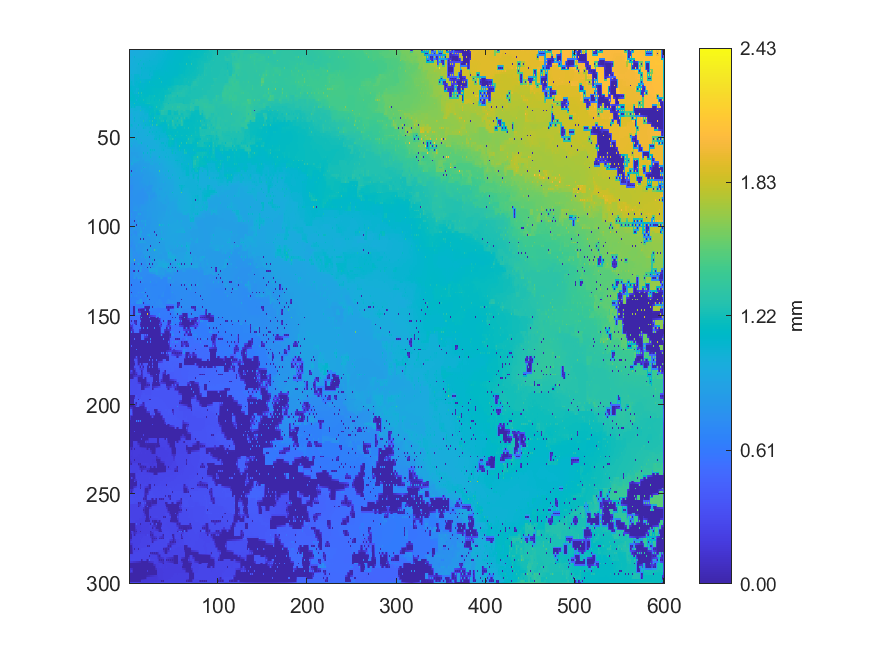

Source data for this figure (header and first rows):
0.973402068505024, 0.974439956373451, 0.975042979113923, 0.977824818081982, 0.980689507686318, 0.984227312219807, 0.993061021940417, 0.994648209753351, 0.995629149662781, 0.996783747351192, 0.996115717633458, 0.996349692915949, 0.997152120257841, 0.998160471672121, 0.999702907108469, 1.00106295198197, 1.00244020507904, 1.00857036643311, 1.0138256555256, 1.0180515374405, 1.02015616430775, 1.02143457611598, 1.02128737126761, 1.02134397567155
0.9742, 0.9755, 0.9782, 0.9818, 0.9861, 0.9886, 0.9926, 0.9952, 0.9973, 0.9986, 1.001, 1.004, 1.007, 1.01, 1.012, 1.014, 1.016, 1.017, 1.018, 1.02, 1.022, 1.024, 1.028, 1.032
0.9886, 0.9902, 0.9915, 0.9908, 0.9893, 0.9903, 0.9938, 0.9962, 0.9995, 1.004, 1.008, 1.01, 1.01, 1.013, 1.014, 1.015, 1.016, 1.019, 1.022, 1.023, 1.025, 1.028, 1.038, 1.038
0.9895, 0.9903, 0.9912, 0.9924, 0.9942, 0.9961, 0.9982, 1.001, 1.004, 1.006, 1.008, 1.011, 1.012, 1.013, 1.015, 1.016, 1.018, 1.02, 1.024, 1.025, 1.027, 1.032, 1.038, 1.04
1.012, 0.9977, 0.9904, 0.9988, 1.005, 1.008, 1.085, 1.016, 1.008, 1.01, 1.014, 1.013, 1.014, 1.014, 1.015, 1.022, 1.031, 1.029, 1.027, 1.027, 1.028, 1.036, 1.039, 1.042
1.008, 1.007, 1.008, 1.01, 1.01, 1.011, 1.033, 1.033, 1.033, 1.033, 1.033, 1.034, 1.034, 1.033, 1.033, 1.033, 1.034, 1.036, 1.038, 1.04, 1.042, 1.044, 1.046, 1.048
0.9987, 1.006, 1.008, 1.011, 1.011, 1.013, 1.032, 1.031, 1.032, 1.032, 1.031, 1.034, 1.181, 1.04, 1.04, 1.042, 1.042, 1.046, 1.048, 1.048, 1.047, 1.052, 1.112, 1.061
1.016, 1.015, 1.014, 1.016, 1.017, 1.018, 1.025, 1.028, 1.029, 1.032, 1.035, 1.037, 1.038, 1.04, 1.04, 1.043, 1.046, 1.049, 1.052, 1.056, 1.06, 1.062, 1.063, 1.064
1.016, 1.015, 1.013, 1.018, 1.022, 1.021, 1.022, 1.025, 1.024, 1.034, 1.092, 1.039, 1.039, 1.039, 1.038, 1.045, 1.154, 1.06, 1.058, 1.06, 1.062, 1.063, 1.063, 1.065
1.026, 1.024, 1.022, 1.021, 1.022, 1.023, 1.024, 1.027, 1.032, 1.035, 1.042, 1.041, 1.041, 1.043, 1.048, 1.053, 1.062, 1.062, 1.063, 1.064, 1.065, 1.067, 1.067, 1.068
1.028, 1.024, 1.022, 1.022, 1.023, 1.023, 1.023, 1.028, 1.038, 1.038, 1.042, 1.042, 1.042, 1.046, 1.146, 1.064, 1.062, 1.063, 1.086, 1.072, 1.076, 1.075, 1.077, 1.076
1.024, 1.023, 1.023, 1.023, 1.024, 1.025, 1.026, 1.029, 1.032, 1.039, 1.041, 1.042, 1.042, 1.049, 1.067, 1.066, 1.065, 1.065, 1.066, 1.069, 1.071, 1.072, 1.075, 1.076
1.022, 1.022, 1.022, 1.024, 1.026, 1.026, 1.027, 1.028, 1.029, 1.039, 1.042, 1.042, 1.042, 1.051, 1.068, 1.067, 1.068, 1.065, 1.065, 1.066, 1.066, 1.069, 1.076, 1.075
1.022, 1.023, 1.023, 1.024, 1.026, 1.026, 1.027, 1.029, 1.032, 1.036, 1.04, 1.041, 1.043, 1.053, 1.067, 1.065, 1.064, 1.064, 1.063, 1.064, 1.065, 1.066, 1.074, 1.073
1.023, 1.031, 1.061, 1.029, 1.027, 1.032, 1.081, 1.081, 1.081, 1.08, 1.079, 1.062, 1.046, 1.056, 1.087, 1.062, 1.06, 1.061, 1.061, 1.062, 1.062, 1.064, 1.107, 1.068
1.04, 1.039, 1.038, 1.037, 1.038, 1.038, 1.081, 1.081, 1.081, 1.081, 1.08, 1.074, 1.062, 1.06, 1.06, 1.061, 1.061, 1.061, 1.06, 1.061, 1.062, 1.063, 1.063, 1.065
1.042, 1.039, 1.038, 1.038, 1.039, 1.039, 1.082, 1.081, 1.081, 1.082, 1.195, 1.076, 1.065, 1.062, 1.059, 1.06, 1.06, 1.06, 1.059, 1.06, 1.06, 1.061, 1.061, 1.062
1.06, 1.056, 1.053, 1.048, 1.044, 1.043, 1.082, 1.082, 1.082, 1.083, 1.084, 1.084, 1.084, 1.084, 1.082, 1.083, 1.084, 1.089, 1.093, 1.097, 1.101, 1.105, 1.109, 1.113
1.064, 1.071, 1.088, 1.06, 1.041, 1.046, 1.082, 1.083, 1.096, 1.086, 1.083, 1.086, 1.202, 1.086, 1.079, 1.081, 1.081, 1.092, 1.099, 1.11, 1.121, 1.123, 1.21, 1.136
1.071, 1.075, 1.081, 1.069, 1.049, 1.05, 1.076, 1.084, 1.092, 1.09, 1.096, 1.103, 1.121, 1.111, 1.11, 1.109, 1.106, 1.115, 1.116, 1.121, 1.123, 1.125, 1.127, 1.13
1.057, 1.084, 1.093, 1.079, 1.044, 1.056, 1.063, 1.086, 1.091, 1.09, 1.117, 1.119, 1.127, 1.112, 1.111, 1.11, 1.1, 1.116, 1.116, 1.121, 1.133, 1.128, 1.125, 1.128
1.165, 1.094, 1.094, 1.091, 1.088, 1.088, 1.087, 1.086, 1.088, 1.089, 1.102, 1.12, 1.119, 1.115, 1.112, 1.111, 1.106, 1.12, 1.121, 1.125, 1.134, 1.137, 1.139, 1.142
1.224, 1.102, 1.094, 1.093, 1.086, 1.088, 1.085, 1.085, 1.05, 1.068, 1.056, 1.121, 1.12, 1.123, 1.133, 1.12, 1.095, 1.123, 1.14, 1.141, 1.14, 1.142, 1.146, 1.145
1.182, 1.111, 1.107, 1.094, 1.094, 1.092, 1.084, 1.082, 1.058, 1.075, 1.1, 1.123, 1.124, 1.126, 1.132, 1.135, 1.137, 1.14, 1.14, 1.141, 1.141, 1.142, 1.144, 1.145
1.143, 1.132, 1.144, 1.1, 1.096, 1.094, 1.069, 1.076, 1.051, 1.085, 1.265, 1.146, 1.149, 1.148, 1.272, 1.144, 1.141, 1.14, 1.116, 1.14, 1.139, 1.141, 1.142, 1.144
1.13, 1.124, 1.124, 1.123, 1.122, 1.119, 1.115, 1.11, 1.107, 1.106, 1.114, 1.143, 1.148, 1.148, 1.161, 1.152, 1.149, 1.147, 1.144, 1.143, 1.142, 1.142, 1.143, 1.144
1.103, 1.115, 1.096, 1.124, 1.167, 1.136, 1.139, 1.107, 1.105, 1.106, 1.057, 1.14, 1.148, 1.148, 1.192, 1.154, 1.156, 1.15, 1.142, 1.143, 1.143, 1.162, 1.194, 1.175
1.187, 1.139, 1.138, 1.136, 1.134, 1.132, 1.129, 1.106, 1.105, 1.105, 1.116, 1.137, 1.148, 1.149, 1.15, 1.153, 1.156, 1.159, 1.161, 1.17, 1.176, 1.182, 1.186, 1.179
1.261, 1.138, 1.137, 1.136, 1.133, 1.129, 1.126, 1.105, 1.045, 1.104, 1.127, 1.132, 1.169, 1.149, 1.149, 1.152, 1.232, 1.16, 1.162, 1.172, 1.185, 1.187, 1.193, 1.184
1.085, 1.088, 1.096, 1.099, 1.105, 1.111, 1.118, 1.104, 1.104, 1.104, 1.114, 1.118, 1.146, 1.148, 1.15, 1.152, 1.156, 1.158, 1.169, 1.175, 1.187, 1.188, 1.19, 1.188
1.08, 1.086, 1.093, 1.091, 1.082, 1.099, 1.281, 1.104, 1.105, 1.103, 1.09, 1.105, 1.144, 1.135, 1.126, 1.129, 1.132, 1.143, 1.193, 1.182, 1.222, 1.208, 1.233, 1.192
1.038, 1.074, 1.091, 1.089, 1.085, 1.093, 1.11, 1.103, 1.103, 1.101, 1.097, 1.104, 1.108, 1.112, 1.115, 1.117, 1.119, 1.122, 1.127, 1.134, 1.14, 1.146, 1.153, 1.159
1.009, 1.054, 1.126, 1.071, 1.051, 1.07, 1.14, 1.073, 1.035, 1.04, 1.041, 1.038, 1.034, 1.084, 1.1, 1.097, 1.094, 1.093, 1.093, 1.109, 1.131, 1.118, 1.073, 1.102
1.016, 1.022, 1.024, 1.026, 1.029, 1.035, 1.047, 1.047, 1.046, 1.042, 1.041, 1.039, 1.053, 1.069, 1.073, 1.076, 1.08, 1.083, 1.088, 1.096, 1.102, 1.109, 1.12, 1.126
1.102, 1.02, 1.009, 1.016, 1.017, 1.034, 1.05, 1.049, 1.05, 1.03, 1.022, 1.034, 1.24, 1.065, 1.06, 1.056, 1.051, 1.076, 1.087, 1.089, 1.091, 1.1, 1.123, 1.128
1.026, 1.017, 1.013, 1.015, 1.022, 1.026, 1.027, 1.026, 1.025, 1.024, 1.023, 1.032, 1.033, 1.037, 1.039, 1.043, 1.047, 1.07, 1.076, 1.08, 1.085, 1.092, 1.128, 1.132
1.032, 1.008, 0.9638, 1.007, 1.028, 1.026, 1.028, 1.026, 1.005, 1.013, 1.013, 1.028, 1.025, 1.036, 1.033, 1.037, 1.031, 1.062, 1.072, 1.056, 1.045, 1.086, 1.153, 1.141
0.9801, 0.9782, 0.9764, 0.9977, 1.015, 1.021, 1.024, 1.024, 1.01, 1.013, 1.023, 1.028, 1.031, 1.039, 1.042, 1.045, 1.048, 1.05, 1.048, 1.046, 1.046, 1.081, 1.109, 1.132
0.9826, 0.9791, 0.9751, 0.974, 0.9669, 1.015, 1.096, 1.022, 0.991, 1.015, 1.032, 1.028, 1.058, 1.049, 1.054, 1.052, 1.056, 1.054, 1.029, 1.044, 1.04, 1.075, 1.073, 1.116
0.9798, 0.9777, 0.9752, 0.9738, 0.9733, 1.01, 1.06, 1.02, 1.018, 1.017, 1.02, 1.023, 1.043, 1.046, 1.049, 1.05, 1.055, 1.056, 1.041, 1.054, 1.057, 1.076, 1.086, 1.098
1.015, 1.012, 1.01, 0.997, 0.9738, 1.007, 1.093, 1.019, 1.018, 1.015, 1.011, 1.02, 1.04, 1.04, 1.038, 1.048, 1.24, 1.058, 1.02, 1.057, 1.06, 1.078, 1.217, 1.088
1.013, 1.012, 1.01, 1.007, 1.006, 1.006, 1.007, 1.009, 1.013, 1.015, 1.015, 1.018, 1.028, 1.034, 1.04, 1.045, 1.057, 1.058, 1.065, 1.069, 1.071, 1.08, 1.089, 1.084
1.064, 1.046, 1.084, 1.053, 1.077, 1.001, 0.9973, 0.9958, 0.9816, 1.002, 1.122, 1.009, 0.9934, 1.022, 1.04, 1.043, 1.054, 1.056, 1.161, 1.071, 1.08, 1.08, 1.094, 1.073
1.039, 1.044, 1.048, 1.051, 1.053, 0.999, 0.9968, 0.9939, 0.9925, 0.9917, 0.9916, 0.9921, 0.9925, 1.011, 1.024, 1.026, 1.055, 1.055, 1.054, 1.053, 1.051, 1.05, 1.048, 1.048
1.033, 1.021, 0.9979, 1.017, 1.054, 0.9882, 0.9882, 0.9905, 1.06, 0.9915, 0.9915, 0.9924, 0.9921, 0.9951, 0.9949, 1.017, 1.101, 1.051, 1.048, 1.029, 1.016, 1.03, 1.036, 1.048
0.9643, 0.9653, 0.9676, 0.9719, 0.9754, 0.9794, 0.9847, 0.9885, 0.9905, 0.9917, 0.9925, 0.9942, 0.9951, 0.9956, 0.9957, 0.9969, 1, 1.005, 1.009, 1.012, 1.014, 1.027, 1.039, 1.043
0.9638, 0.9644, 0.9601, 0.9725, 0.9759, 0.9786, 0.9827, 0.9809, 0.9784, 0.9921, 1.038, 0.9965, 0.9988, 0.997, 1.022, 0.9957, 0.9946, 1.004, 1.012, 1.011, 1.007, 1.024, 1.123, 1.043
0.9639, 0.9649, 0.9673, 0.971, 0.9743, 0.9767, 0.9799, 0.9812, 0.9856, 0.9926, 0.9944, 0.9963, 0.997, 0.9967, 0.9964, 0.9953, 0.9949, 1.001, 1.013, 1.014, 1.018, 1.02, 1.023, 1.029
0.9793, 0.9792, 0.9986, 1.002, 1.012, 0.9744, 0.9651, 0.9768, 0.9909, 0.9929, 0.9667, 0.9967, 0.996, 0.9962, 0.9972, 0.9943, 0.9901, 0.9982, 1.014, 1.014, 1.109, 1.015, 1.012, 1.007
0.9801, 0.9798, 1.002, 1.005, 1.009, 0.9723, 0.9703, 0.9734, 0.9935, 0.9951, 0.9969, 0.9974, 0.9962, 0.9953, 0.9949, 0.9947, 0.9952, 0.9954, 0.9964, 0.9971, 0.9974, 0.9975, 0.9979, 0.9988
0.9815, 0.9807, 1.043, 1.012, 1.016, 0.9634, 0.9396, 0.9663, 1.128, 1.002, 1.005, 0.9989, 0.9614, 0.9893, 0.9798, 0.9942, 1.001, 0.9918, 0.9883, 0.9857, 0.9825, 0.9831, 0.9829, 0.9952
0.9829, 0.9812, 0.9804, 0.9795, 0.9783, 0.9591, 0.9526, 0.9609, 0.9663, 0.9755, 1, 0.9996, 0.9968, 0.9937, 0.9935, 0.9933, 0.9918, 0.9901, 0.9883, 0.9862, 0.9846, 0.984, 0.9841, 0.9933
1.03, 0.9712, 0.9223, 0.9686, 0.9769, 0.9549, 0.9404, 0.9411, 0.9407, 0.966, 1.001, 1.001, 1.005, 1, 1.13, 0.9751, 0.9674, 0.9686, 0.97, 0.9764, 0.9856, 0.9845, 0.9855, 0.9907
0.976, 0.9705, 0.9692, 0.9667, 0.9611, 0.9543, 0.9417, 0.9416, 0.9413, 0.9414, 0.9427, 0.9447, 0.9475, 0.9511, 0.9554, 0.9603, 0.9655, 0.9683, 0.9702, 0.9726, 0.9843, 0.9831, 0.9852, 0.9883
0.9081, 0.9319, 1.05, 0.924, 0.9078, 0.9087, 0.9086, 0.9262, 0.9737, 0.9406, 0.928, 0.9264, 0.9245, 0.936, 0.9452, 0.954, 0.9665, 0.9573, 0.9518, 0.9641, 1.091, 0.9792, 0.9775, 0.9867
0.9084, 0.9087, 0.9089, 0.909, 0.9088, 0.9094, 0.9102, 0.9124, 0.9143, 0.9159, 0.9175, 0.9194, 0.9218, 0.9289, 0.9441, 0.9478, 0.9492, 0.9501, 0.9509, 0.9603, 0.9683, 0.9713, 0.9785, 0.9878
0.881, 0.8997, 0.8996, 0.899, 0.8985, 0.8962, 0.8931, 0.8991, 0.905, 0.9095, 0.9173, 0.9153, 0.9132, 0.9233, 0.9431, 0.9459, 0.9497, 0.9501, 0.9503, 0.9579, 0.9613, 0.9677, 1.027, 1.007
0.9615, 0.8989, 0.8993, 0.8988, 0.8978, 0.8968, 0.8963, 0.8988, 0.9009, 0.9029, 0.9049, 0.9073, 0.9101, 0.9181, 0.9274, 0.9296, 0.9501, 0.9502, 0.9517, 0.9548, 0.9629, 0.9647, 0.9911, 0.994
1.019, 0.8967, 0.8633, 0.8777, 0.8646, 0.883, 0.8789, 0.8853, 0.8845, 0.8927, 0.8956, 0.898, 0.9011, 0.9021, 0.9037, 0.9198, 1.108, 0.948, 0.9336, 0.9492, 1.094, 0.9624, 0.9606, 0.987
0.9551, 0.8934, 0.8918, 0.8907, 0.8888, 0.8863, 0.8863, 0.8861, 0.8868, 0.8905, 0.8935, 0.8959, 0.8988, 0.9012, 0.9026, 0.9108, 0.9658, 0.9444, 0.9395, 0.948, 0.951, 0.9527, 0.9536, 0.9835
0.8889, 0.891, 0.8907, 0.8933, 1.174, 0.909, 0.9022, 0.8942, 0.8713, 0.8827, 0.8761, 0.8942, 0.8921, 0.8925, 0.8916, 0.9036, 1.001, 0.9282, 0.9024, 0.943, 0.9377, 0.9416, 0.9384, 0.9775
... 239 more rows
